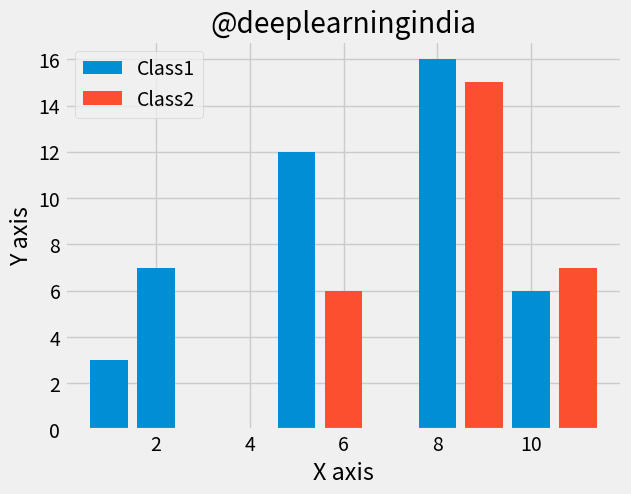

This chart was generated by the following Python code:
#I.G : @deeplearningindia
############################# BAR PLOT ################################
from matplotlib import pyplot as plt
from matplotlib import style

style.use('fivethirtyeight') #Also Try using 'ggplot'

x = [5,8,10,2,1] #DataPoints for Class 01
y = [12,16,6,7,3]

x2 = [6,9,11] #DataPoints for Class 02
y2 = [6,15,7]

plt.bar(x,y,linewidth=1 , label ="Class1")
plt.bar(x2,y2,linewidth=1 , label ="Class2")

plt.title('@deeplearningindia')
plt.ylabel('Y axis')
plt.xlabel('X axis')
plt.legend()
plt.show()
